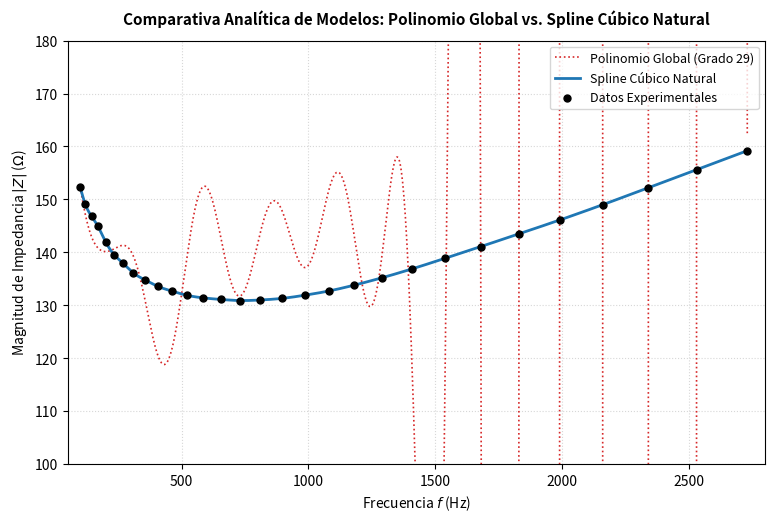

Here is the Python script that generated this plot:
import numpy as np

# Vectores de datos experimentales de bioimpedancia
frecuencias = np.array([
    100, 120, 145, 170, 200, 235, 270, 310, 355, 405, 460, 520, 585, 655, 730,
    810, 895, 985, 1080, 1180, 1290, 1410, 1540, 1680, 1830, 1990, 2160, 2340, 2530, 2730
], dtype=float)

impedancias = np.array([
    152.3, 149.1, 146.8, 144.9, 142.0, 139.5, 137.9, 136.1, 134.8, 133.6, 132.7, 131.9, 131.4, 131.1, 130.9,
    131.0, 131.3, 131.9, 132.7, 133.8, 135.2, 136.9, 138.9, 141.1, 143.5, 146.1, 149.0, 152.2, 155.6, 159.2
], dtype=float)

def calcular_spline_natural_nativo(x, y, x_eval):
    """Construcción y evaluación de Spline Cúbico Natural por matriz de momentos"""
    n = len(x)
    h = np.diff(x)
    A = np.zeros((n, n))
    B = np.zeros(n)
    
    # Fronteras naturales
    A[0, 0] = 1.0
    A[n-1, n-1] = 1.0
    
    # Enlaces internos de continuidad C²
    for i in range(1, n-1):
        A[i, i-1] = h[i-1]
        A[i, i] = 2.0 * (h[i-1] + h[i])
        A[i, i+1] = h[i]
        B[i] = 6.0 * ((y[i+1] - y[i]) / h[i] - (y[i] - y[i-1]) / h[i-1])
        
    M = np.linalg.solve(A, B)
    
    if x_eval <= x[0]: return y[0]
    if x_eval >= x[-1]: return y[-1]
    
    idx = np.searchsorted(x, x_eval) - 1
    hi = h[idx]
    
    t1 = M[idx] * ((x[idx+1] - x_eval) ** 3) / (6.0 * hi)
    t2 = M[idx+1] * ((x_eval - x[idx]) ** 3) / (6.0 * hi)
    t3 = (y[idx] - (M[idx] * hi**2) / 6.0) * (x[idx+1] - x_eval) / hi
    t4 = (y[idx+1] - (M[idx+1] * hi**2) / 6.0) * (x_eval - x[idx]) / hi
    return t1 + t2 + t3 + t4

# Solución analítica del Polinomio Global (Grado 29) por Horner
V_matriz = np.vander(frecuencias, increasing=True)
coefs_p29 = np.linalg.solve(V_matriz, impedancias)

def evaluar_polinomio_horner(coef, x):
    resultado = 0.0
    for c in reversed(coef):
        resultado = resultado * x + c
    return resultado

# Cálculo de la predicción a la frecuencia de interés
f_objetivo = 1000.0
z_spline_1000 = calcular_spline_natural_nativo(frecuencias, impedancias, f_objetivo)
z_poly_1000 = evaluar_polinomio_horner(coefs_p29, f_objetivo)

# --- REPORTE COMPILADO EN CONSOLA (DISEÑO ESTRUCTURADO DE TABLA) ---
print("===============================================================================================")
print("SISTEMA DE INTERPOLACIÓN SEGMENTARIA: SPLINES CÚBICOS NATURALES")
print("===============================================================================================")
print("1. Especificaciones del Trazador Segmentario:")
print(f"   - Cantidad de tramos independientes: {len(frecuencias) - 1}")
print("   - Ecuaciones de enlace acopladas: Continuidad C\u00b2 estricta")
print("   - Fronteras del sistema: Condiciones naturales [S''(f_min) = S''(f_max) = 0]")

print("\n2. EVALUACIÓN Y CONTRASTE DE MODELOS EN LA FRECUENCIA OBJETIVO:")
print("-------------------------------------------------------------------------------------------")
print(" Frecuencia de Control (f) |     Modelo de Interpolación     | Magnitud de Impedancia (|Z|)")
print("------------------------------------------------------------------------------------------")
print(f"       1000.0 Hz           |    Spline Cúbico Natural        |        {z_spline_1000:12.4f} \u03a9")
print(f"       1000.0 Hz           |    Polinomio Global (Grado 29)  |        {z_poly_1000:12.4f} \u03a9")
print("-------------------------------------------------------------------------------------------")
print("===========================================================================================")


# --- SISTEMA GRÁFICO SEGURO (SE EJECUTA SOLO EN VS CODE / ENTORNO LOCAL) ---
try:
    import matplotlib.pyplot as plt
    
    f_malla = np.linspace(frecuencias.min(), frecuencias.max(), 1000)
    z_malla_spline = [calcular_spline_natural_nativo(frecuencias, impedancias, fx) for fx in f_malla]
    z_malla_p29 = [evaluar_polinomio_horner(coefs_p29, fx) for fx in f_malla]
    
    plt.figure(figsize=(9, 5.5))
    
    plt.plot(f_malla, z_malla_p29, color='#d62728', linestyle=':', linewidth=1.2, label='Polinomio Global (Grado 29)')
    plt.plot(f_malla, z_malla_spline, color='#1f77b4', linestyle='-', linewidth=2.0, label='Spline Cúbico Natural')
    plt.scatter(frecuencias, impedancias, color='black', s=25, zorder=5, label='Datos Experimentales')
    
    plt.title('Comparativa Analítica de Modelos: Polinomio Global vs. Spline Cúbico Natural', fontsize=11, fontweight='bold', pad=12)
    plt.xlabel('Frecuencia $f$ (Hz)', fontsize=10)
    plt.ylabel(r'Magnitud de Impedancia $|Z|$ ($\Omega$)', fontsize=10)
    plt.xlim(50, 2800)
    plt.ylim(100, 180)
    plt.grid(True, linestyle=':', alpha=0.5)
    plt.legend(loc='upper right', fontsize=9, frameon=True)
    
    plt.savefig('grafico_splines_B2.png', dpi=300, bbox_inches='tight')
    plt.show()

except ModuleNotFoundError:
    print("\n[INFO] Gráfica comparativa omitida automáticamente por restricciones de la plataforma en línea (Programiz).")
    print("-" * 85)
